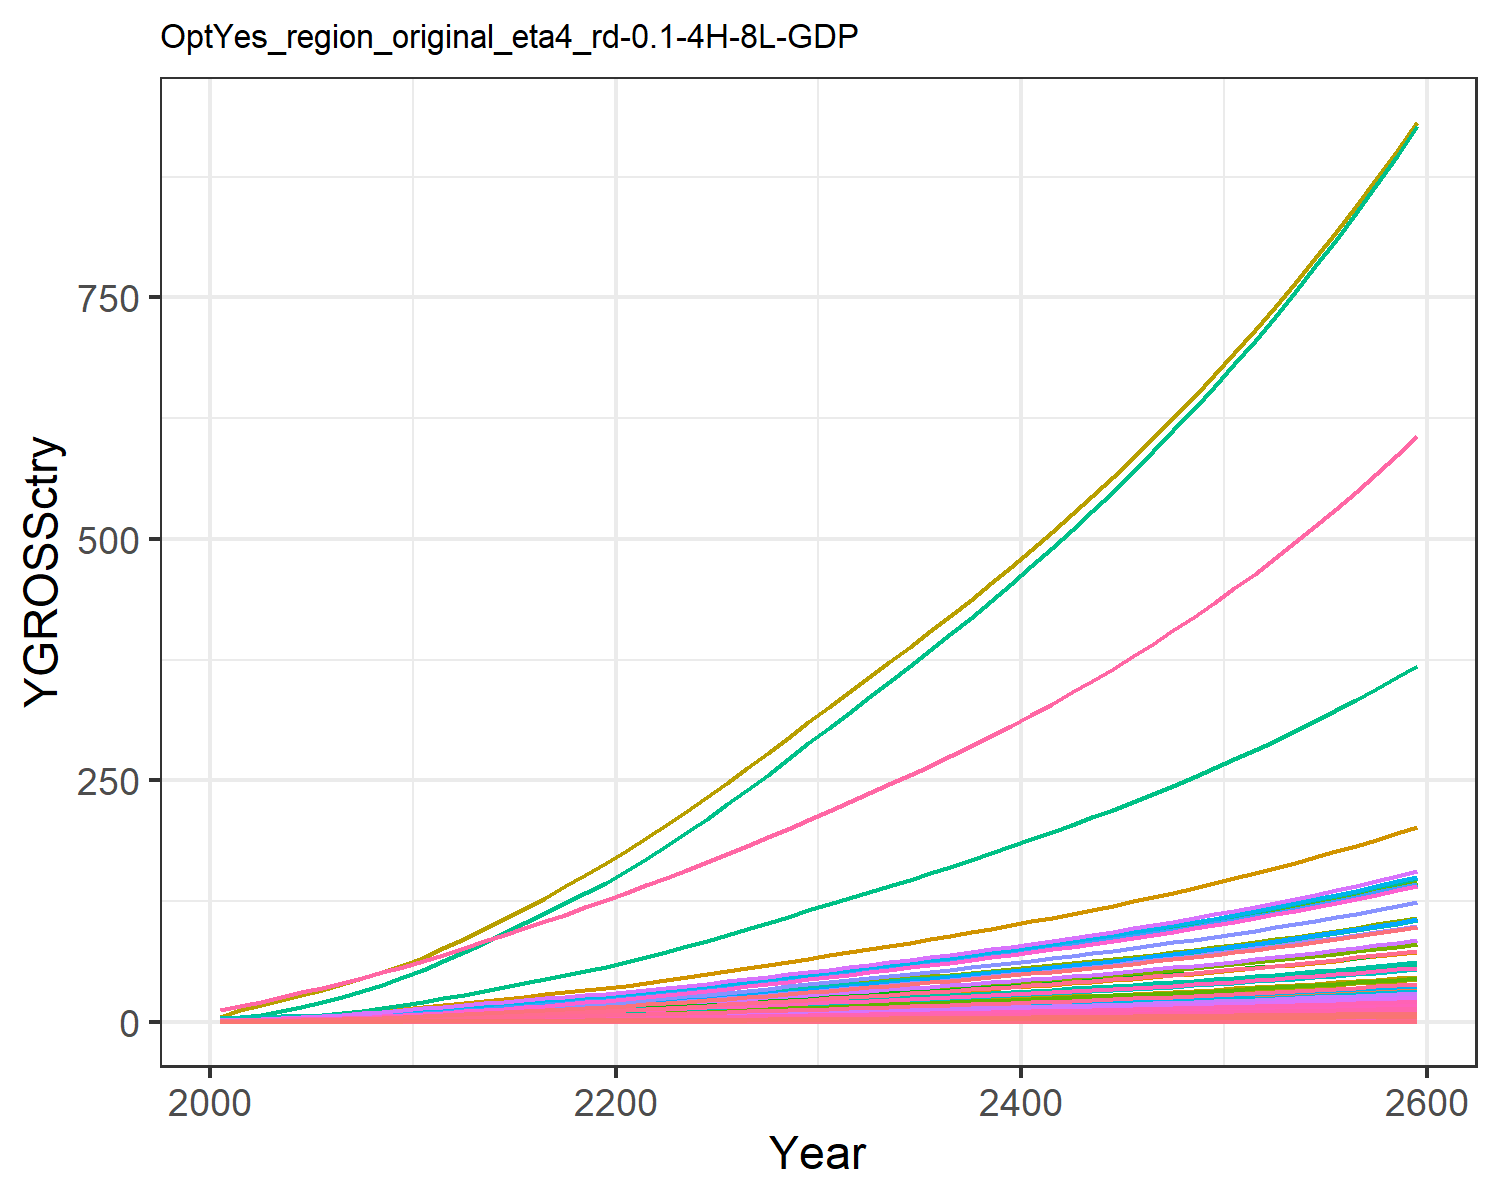

The file beside this chart, header and first rows:
0.018853978838997754, 0.040301129071862236, 0.010165438669766262, 0.3774099139141289, 0.40590282489173, 0.007751571851760122, 0.758082013299218, 0.25854341897928435, 0.047249844955456276, 0.0016238636003148837, 0.30657560419750846, 0.005170565761527711, 0.007279429204794612, 0.17141677304335884, 0.04055560391474781, 0.0386163103833662, 0.005330680504817779, 0.01259484903556952, 0.049157951262641504, 0.0014122981217094073, 0.03701780782792776, 1.4392407695780718, 0.0023445815536652474, 0.009093611893641846
0.03008, 0.07613, 0.01377, 0.6254, 0.6337, 0.0105, 1.005, 0.325, 0.06398, 0.003068, 0.3854, 0.009768, 0.01375, 0.2735, 0.05492, 0.06399, 0.008323, 0.01705, 0.06656, 0.002205, 0.0578, 2.247, 0.003661, 0.01451
0.04989, 0.1352, 0.01934, 0.9502, 0.922, 0.01475, 1.282, 0.4095, 0.08991, 0.005446, 0.4856, 0.01734, 0.02441, 0.4536, 0.07717, 0.09722, 0.01211, 0.02397, 0.09354, 0.003208, 0.08409, 3.269, 0.005326, 0.02406
0.07666, 0.2214, 0.02556, 1.343, 1.256, 0.01949, 1.566, 0.496, 0.1188, 0.00892, 0.5881, 0.0284, 0.03999, 0.697, 0.102, 0.1374, 0.01649, 0.03167, 0.1236, 0.00437, 0.1145, 4.453, 0.007254, 0.03698
0.1108, 0.3403, 0.03245, 1.802, 1.622, 0.02475, 1.841, 0.5843, 0.1508, 0.01371, 0.6929, 0.04366, 0.06147, 1.008, 0.1295, 0.1844, 0.0213, 0.04021, 0.1569, 0.005643, 0.1479, 5.75, 0.009367, 0.05345
0.1502, 0.4812, 0.03984, 2.287, 1.998, 0.03038, 2.094, 0.6696, 0.1852, 0.01939, 0.794, 0.06174, 0.08692, 1.365, 0.1589, 0.234, 0.02624, 0.04936, 0.1926, 0.006953, 0.1822, 7.085, 0.01154, 0.07242
0.1948, 0.6414, 0.04777, 2.809, 2.397, 0.03643, 2.328, 0.7524, 0.2221, 0.02584, 0.8922, 0.08228, 0.1158, 1.771, 0.1906, 0.2874, 0.03148, 0.05919, 0.231, 0.00834, 0.2186, 8.5, 0.01385, 0.09394
0.247, 0.8357, 0.05622, 3.4, 2.829, 0.04287, 2.562, 0.836, 0.2613, 0.03367, 0.9914, 0.1072, 0.1509, 2.245, 0.2243, 0.3479, 0.03715, 0.06966, 0.2719, 0.009842, 0.258, 10.03, 0.01634, 0.1191
0.3071, 1.068, 0.06512, 4.067, 3.292, 0.04965, 2.795, 0.9202, 0.3027, 0.04302, 1.091, 0.137, 0.1929, 2.792, 0.2598, 0.4161, 0.04323, 0.08068, 0.3149, 0.01145, 0.3002, 11.67, 0.01901, 0.1481
0.3754, 1.341, 0.07437, 4.814, 3.784, 0.05671, 3.026, 1.005, 0.3457, 0.05402, 1.191, 0.172, 0.2422, 3.413, 0.2967, 0.4925, 0.0497, 0.09215, 0.3597, 0.01317, 0.3451, 13.42, 0.02186, 0.1811
0.4482, 1.613, 0.08531, 5.519, 4.309, 0.06505, 3.307, 1.105, 0.3965, 0.06498, 1.31, 0.2069, 0.2913, 4.075, 0.3403, 0.5647, 0.05659, 0.1057, 0.4125, 0.01499, 0.393, 15.28, 0.02489, 0.2162
0.5245, 1.863, 0.09833, 6.127, 4.861, 0.07498, 3.644, 1.223, 0.457, 0.07507, 1.45, 0.239, 0.3365, 4.769, 0.3923, 0.627, 0.06383, 0.1218, 0.4755, 0.01691, 0.4433, 17.23, 0.02808, 0.253
0.6019, 2.121, 0.1127, 6.805, 5.474, 0.08594, 4.022, 1.356, 0.5239, 0.08545, 1.608, 0.2721, 0.3831, 5.472, 0.4496, 0.6963, 0.07189, 0.1396, 0.545, 0.01905, 0.4992, 19.41, 0.03162, 0.2903
0.6838, 2.386, 0.1276, 7.468, 6.089, 0.09728, 4.394, 1.487, 0.593, 0.09616, 1.763, 0.3062, 0.4311, 6.217, 0.509, 0.7641, 0.07997, 0.1581, 0.6169, 0.02119, 0.5553, 21.59, 0.03517, 0.3298
0.7696, 2.658, 0.143, 8.122, 6.709, 0.109, 4.766, 1.618, 0.6646, 0.1071, 1.919, 0.341, 0.4801, 6.997, 0.5704, 0.8311, 0.08811, 0.1772, 0.6914, 0.02334, 0.6118, 23.79, 0.03875, 0.3712
0.8583, 2.932, 0.1589, 8.773, 7.334, 0.1212, 5.143, 1.752, 0.7386, 0.1181, 2.077, 0.3762, 0.5296, 7.803, 0.634, 0.8977, 0.09632, 0.1969, 0.7684, 0.02552, 0.6689, 26.01, 0.04236, 0.414
0.9492, 3.207, 0.1753, 9.424, 7.965, 0.1337, 5.526, 1.887, 0.8149, 0.1292, 2.237, 0.4115, 0.5793, 8.63, 0.6994, 0.9642, 0.1046, 0.2172, 0.8478, 0.02771, 0.7264, 28.24, 0.04601, 0.4578
1.042, 3.481, 0.1922, 10.07, 8.601, 0.1465, 5.916, 2.025, 0.8931, 0.1403, 2.401, 0.4467, 0.6288, 9.471, 0.7666, 1.031, 0.113, 0.2381, 0.9292, 0.02992, 0.7844, 30.5, 0.04968, 0.5024
1.135, 3.753, 0.2094, 10.72, 9.24, 0.1597, 6.314, 2.165, 0.9733, 0.1512, 2.568, 0.4815, 0.6779, 10.32, 0.8354, 1.097, 0.1213, 0.2594, 1.013, 0.03215, 0.8427, 32.76, 0.05337, 0.5476
1.23, 4.02, 0.227, 11.37, 9.882, 0.1731, 6.721, 2.309, 1.055, 0.162, 2.738, 0.5158, 0.7262, 11.18, 0.9057, 1.163, 0.1298, 0.2813, 1.098, 0.03438, 0.9012, 35.04, 0.05708, 0.5931
1.332, 4.308, 0.2454, 12.07, 10.57, 0.1871, 7.139, 2.457, 1.141, 0.1736, 2.914, 0.5527, 0.7781, 12.11, 0.9791, 1.235, 0.1389, 0.3041, 1.187, 0.03679, 0.9644, 37.5, 0.06108, 0.6424
1.445, 4.624, 0.2648, 12.86, 11.34, 0.2019, 7.57, 2.611, 1.231, 0.1863, 3.096, 0.5933, 0.8353, 13.14, 1.056, 1.316, 0.1489, 0.3281, 1.281, 0.03945, 1.034, 40.21, 0.0655, 0.6969
1.563, 4.985, 0.2848, 13.69, 12.14, 0.2172, 8.011, 2.769, 1.324, 0.2009, 3.283, 0.6396, 0.9005, 14.21, 1.136, 1.4, 0.1594, 0.3529, 1.377, 0.04223, 1.107, 43.03, 0.0701, 0.7538
1.685, 5.365, 0.3054, 14.54, 12.96, 0.2329, 8.464, 2.931, 1.419, 0.2162, 3.476, 0.6883, 0.969, 15.32, 1.218, 1.488, 0.1702, 0.3783, 1.477, 0.04509, 1.182, 45.95, 0.07486, 0.8128
1.811, 5.759, 0.3265, 15.42, 13.81, 0.2489, 8.929, 3.098, 1.517, 0.232, 3.673, 0.7388, 1.04, 16.46, 1.302, 1.578, 0.1814, 0.4045, 1.579, 0.04805, 1.259, 48.96, 0.07976, 0.8734
1.94, 6.165, 0.3481, 16.32, 14.68, 0.2654, 9.406, 3.269, 1.618, 0.2484, 3.876, 0.7909, 1.114, 17.64, 1.389, 1.67, 0.1928, 0.4312, 1.683, 0.05108, 1.339, 52.06, 0.0848, 0.9356
2.073, 6.581, 0.3702, 17.25, 15.58, 0.2823, 9.899, 3.445, 1.721, 0.2652, 4.085, 0.8444, 1.189, 18.84, 1.477, 1.765, 0.2046, 0.4587, 1.79, 0.05421, 1.421, 55.25, 0.09, 0.9996
2.208, 7.009, 0.393, 18.21, 16.5, 0.2996, 10.41, 3.627, 1.826, 0.2824, 4.301, 0.8992, 1.266, 20.08, 1.568, 1.863, 0.2167, 0.4869, 1.9, 0.05742, 1.505, 58.52, 0.09533, 1.065
2.347, 7.446, 0.4162, 19.18, 17.45, 0.3174, 10.93, 3.813, 1.934, 0.3, 4.522, 0.9554, 1.345, 21.34, 1.66, 1.963, 0.2292, 0.5157, 2.013, 0.06071, 1.591, 61.87, 0.1008, 1.132
2.488, 7.894, 0.44, 20.18, 18.42, 0.3355, 11.46, 4.004, 2.045, 0.3181, 4.748, 1.013, 1.426, 22.62, 1.755, 2.065, 0.2419, 0.5451, 2.128, 0.06408, 1.68, 65.3, 0.1064, 1.2
2.628, 8.336, 0.4634, 21.16, 19.37, 0.3534, 11.98, 4.192, 2.154, 0.3359, 4.971, 1.07, 1.506, 23.9, 1.849, 2.166, 0.2544, 0.5742, 2.241, 0.0674, 1.767, 68.68, 0.1119, 1.268
2.765, 8.768, 0.4863, 22.13, 20.29, 0.3708, 12.49, 4.373, 2.26, 0.3533, 5.185, 1.125, 1.584, 25.14, 1.94, 2.264, 0.2665, 0.6025, 2.352, 0.07061, 1.851, 71.96, 0.1172, 1.334
2.902, 9.203, 0.5093, 23.1, 21.22, 0.3884, 13, 4.555, 2.367, 0.3708, 5.401, 1.181, 1.662, 26.39, 2.032, 2.364, 0.2787, 0.631, 2.463, 0.07384, 1.935, 75.25, 0.1226, 1.4
3.041, 9.642, 0.5326, 24.09, 22.16, 0.4061, 13.51, 4.739, 2.476, 0.3885, 5.619, 1.237, 1.742, 27.65, 2.125, 2.465, 0.291, 0.6599, 2.576, 0.07711, 2.021, 78.58, 0.128, 1.467
3.181, 10.09, 0.5562, 25.09, 23.11, 0.4242, 14.04, 4.927, 2.585, 0.4064, 5.842, 1.294, 1.822, 28.93, 2.219, 2.568, 0.3036, 0.6892, 2.69, 0.08042, 2.108, 81.96, 0.1335, 1.534
3.324, 10.54, 0.5803, 26.12, 24.09, 0.4425, 14.58, 5.118, 2.697, 0.4246, 6.069, 1.352, 1.903, 30.22, 2.315, 2.672, 0.3163, 0.719, 2.806, 0.0838, 2.197, 85.4, 0.1391, 1.603
3.469, 11, 0.6048, 27.16, 25.08, 0.4612, 15.13, 5.314, 2.811, 0.4431, 6.302, 1.411, 1.986, 31.54, 2.413, 2.779, 0.3293, 0.7493, 2.925, 0.08725, 2.287, 88.91, 0.1448, 1.673
3.617, 11.46, 0.6298, 28.23, 26.09, 0.4803, 15.69, 5.515, 2.927, 0.4619, 6.54, 1.471, 2.071, 32.88, 2.513, 2.889, 0.3426, 0.7803, 3.046, 0.09077, 2.379, 92.5, 0.1507, 1.744
3.767, 11.94, 0.6554, 29.33, 27.12, 0.4998, 16.27, 5.721, 3.046, 0.4811, 6.784, 1.532, 2.157, 34.25, 2.615, 3.001, 0.3562, 0.812, 3.169, 0.09438, 2.474, 96.18, 0.1567, 1.817
3.92, 12.43, 0.6815, 30.45, 28.18, 0.5197, 16.86, 5.932, 3.168, 0.5006, 7.034, 1.594, 2.244, 35.64, 2.719, 3.116, 0.3701, 0.8444, 3.296, 0.09806, 2.57, 99.94, 0.1628, 1.891
4.077, 12.92, 0.7083, 31.6, 29.27, 0.5401, 17.47, 6.149, 3.292, 0.5206, 7.292, 1.658, 2.334, 37.07, 2.826, 3.233, 0.3844, 0.8775, 3.425, 0.1018, 2.669, 103.8, 0.1691, 1.966
4.237, 13.43, 0.7357, 32.78, 30.38, 0.561, 18.1, 6.372, 3.42, 0.5411, 7.556, 1.723, 2.426, 38.52, 2.935, 3.354, 0.399, 0.9115, 3.558, 0.1057, 2.771, 107.7, 0.1755, 2.044
4.401, 13.95, 0.7638, 33.99, 31.53, 0.5824, 18.74, 6.601, 3.55, 0.562, 7.827, 1.789, 2.519, 40.01, 3.047, 3.478, 0.414, 0.9463, 3.694, 0.1097, 2.875, 111.8, 0.1821, 2.123
4.569, 14.48, 0.7926, 35.24, 32.7, 0.6044, 19.41, 6.836, 3.684, 0.5834, 8.107, 1.858, 2.615, 41.54, 3.162, 3.606, 0.4294, 0.982, 3.833, 0.1138, 2.982, 115.9, 0.1889, 2.204
4.741, 15.02, 0.8222, 36.52, 33.9, 0.627, 20.09, 7.079, 3.822, 0.6053, 8.394, 1.927, 2.713, 43.1, 3.28, 3.736, 0.4453, 1.019, 3.976, 0.118, 3.092, 120.2, 0.1958, 2.286
4.917, 15.58, 0.8526, 37.83, 35.14, 0.6501, 20.79, 7.328, 3.963, 0.6278, 8.689, 1.999, 2.814, 44.7, 3.401, 3.871, 0.4615, 1.056, 4.123, 0.1223, 3.205, 124.6, 0.203, 2.371
5.097, 16.15, 0.8838, 39.19, 36.42, 0.6739, 21.51, 7.585, 4.108, 0.6508, 8.994, 2.072, 2.918, 46.34, 3.526, 4.01, 0.4782, 1.095, 4.274, 0.1267, 3.321, 129.1, 0.2103, 2.459
5.283, 16.74, 0.9159, 40.58, 37.73, 0.6984, 22.26, 7.849, 4.257, 0.6745, 9.307, 2.148, 3.024, 48.03, 3.654, 4.152, 0.4954, 1.135, 4.429, 0.1313, 3.44, 133.8, 0.2179, 2.548
5.473, 17.34, 0.9489, 42.01, 39.07, 0.7236, 23.02, 8.121, 4.411, 0.6988, 9.63, 2.225, 3.133, 49.76, 3.786, 4.299, 0.5131, 1.176, 4.589, 0.136, 3.563, 138.5, 0.2257, 2.64
5.669, 17.96, 0.9829, 43.49, 40.46, 0.7495, 23.81, 8.402, 4.569, 0.7238, 9.962, 2.305, 3.245, 51.54, 3.921, 4.45, 0.5314, 1.218, 4.753, 0.1408, 3.69, 143.5, 0.2337, 2.734
5.87, 18.6, 1.018, 45.01, 41.89, 0.7762, 24.63, 8.691, 4.731, 0.7494, 10.31, 2.386, 3.36, 53.37, 4.061, 4.605, 0.5501, 1.261, 4.922, 0.1458, 3.82, 148.5, 0.242, 2.831
6.076, 19.26, 1.054, 46.58, 43.36, 0.8036, 25.47, 8.989, 4.899, 0.7759, 10.66, 2.47, 3.478, 55.24, 4.205, 4.766, 0.5695, 1.306, 5.096, 0.1509, 3.955, 153.8, 0.2505, 2.931
6.289, 19.93, 1.091, 48.19, 44.88, 0.8319, 26.33, 9.296, 5.071, 0.803, 11.02, 2.557, 3.6, 57.18, 4.353, 4.931, 0.5894, 1.352, 5.276, 0.1562, 4.093, 159.1, 0.2592, 3.033
6.508, 20.62, 1.129, 49.86, 46.44, 0.8611, 27.23, 9.613, 5.249, 0.831, 11.4, 2.646, 3.725, 59.17, 4.505, 5.101, 0.6099, 1.399, 5.461, 0.1616, 4.236, 164.7, 0.2683, 3.139
6.733, 21.34, 1.169, 51.58, 48.06, 0.8911, 28.15, 9.94, 5.432, 0.8598, 11.79, 2.738, 3.854, 61.21, 4.662, 5.277, 0.6311, 1.448, 5.651, 0.1672, 4.383, 170.4, 0.2776, 3.247
6.965, 22.07, 1.209, 53.35, 49.72, 0.9221, 29.1, 10.28, 5.621, 0.8894, 12.19, 2.832, 3.987, 63.32, 4.824, 5.458, 0.6529, 1.498, 5.848, 0.173, 4.534, 176.3, 0.2872, 3.359
7.204, 22.83, 1.251, 55.17, 51.43, 0.9541, 30.08, 10.63, 5.815, 0.9199, 12.6, 2.929, 4.124, 65.5, 4.992, 5.645, 0.6755, 1.55, 6.05, 0.179, 4.691, 182.4, 0.2971, 3.475
7.45, 23.61, 1.294, 57.06, 53.2, 0.987, 31.09, 10.98, 6.016, 0.9514, 13.02, 3.029, 4.265, 67.73, 5.164, 5.838, 0.6987, 1.604, 6.259, 0.1851, 4.852, 188.6, 0.3073, 3.593
7.704, 24.42, 1.339, 59.01, 55.03, 1.021, 32.13, 11.35, 6.224, 0.9838, 13.46, 3.133, 4.41, 70.04, 5.342, 6.037, 0.7227, 1.659, 6.475, 0.1915, 5.019, 195.1, 0.3179, 3.716
7.965, 25.25, 1.385, 61.01, 56.91, 1.056, 33.21, 11.74, 6.437, 1.017, 13.92, 3.239, 4.56, 72.42, 5.525, 6.243, 0.7474, 1.716, 6.697, 0.198, 5.19, 201.8, 0.3287, 3.842
